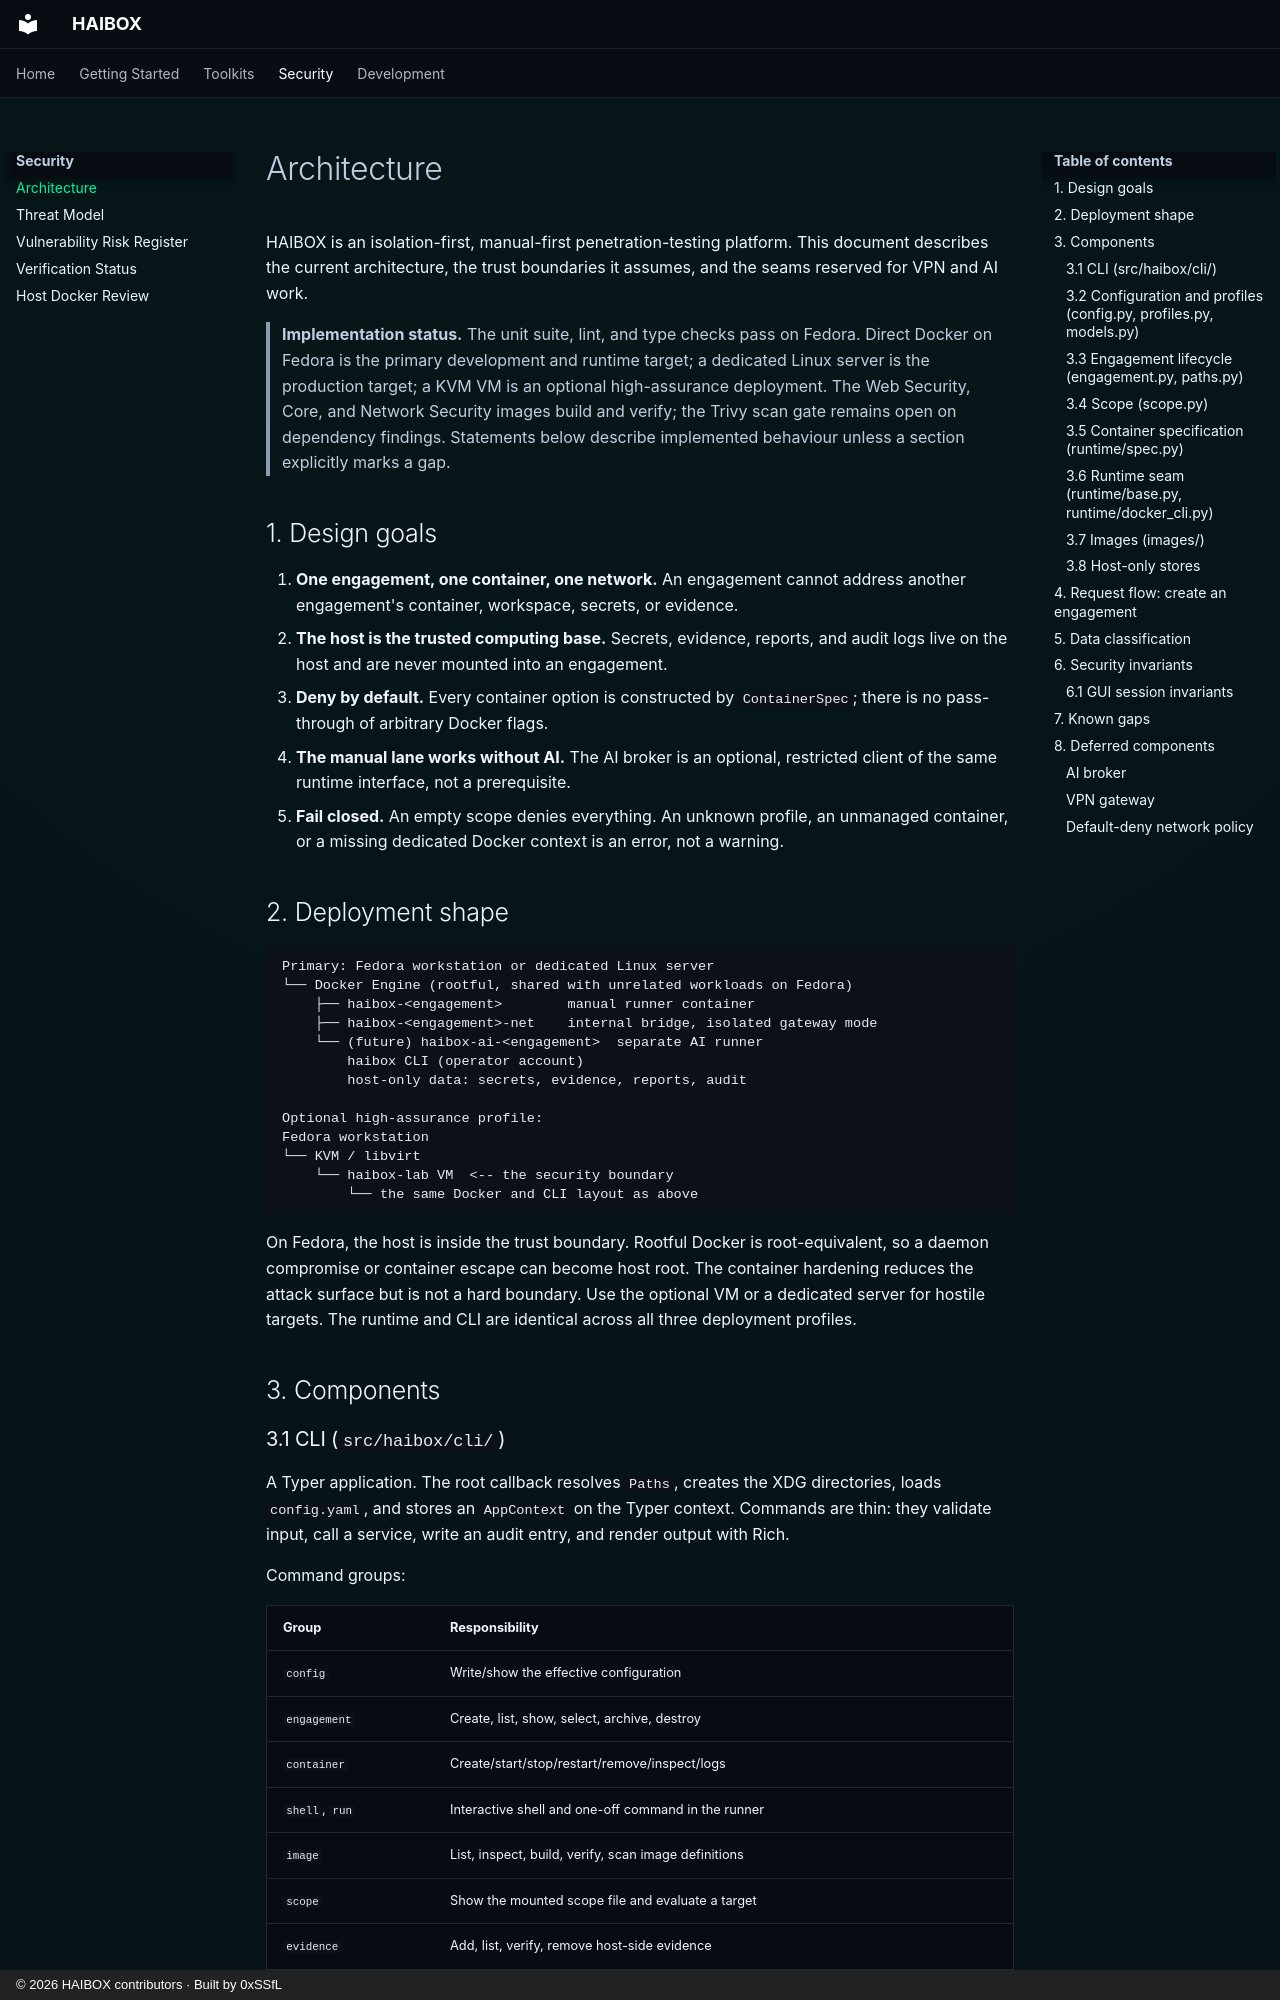

repository: 0xSSfL/haibox · page: architecture/index.html · generator: mkdocs · copyright: © 2026 HAIBOX contributors · Built by 0xSSfL

# Architecture

HAIBOX is an isolation-first, manual-first penetration-testing platform. This
document describes the current architecture, the trust boundaries it assumes,
and the seams reserved for VPN and AI work.

> **Implementation status.** The unit suite, lint, and type checks pass on
> Fedora. Direct Docker on Fedora is the primary development and runtime
> target; a dedicated Linux server is the production target; a KVM VM is an
> optional high-assurance deployment. The Web Security, Core, and Network
> Security images build and verify; the Trivy scan gate remains open on
> dependency findings. Statements below describe implemented behaviour unless a
> section explicitly marks a gap.

## 1. Design goals

1. **One engagement, one container, one network.** An engagement cannot address
   another engagement's container, workspace, secrets, or evidence.
2. **The host is the trusted computing base.** Secrets, evidence, reports, and
   audit logs live on the host and are never mounted into an engagement.
3. **Deny by default.** Every container option is constructed by
   `ContainerSpec`; there is no pass-through of arbitrary Docker flags.
4. **The manual lane works without AI.** The AI broker is an optional,
   restricted client of the same runtime interface, not a prerequisite.
5. **Fail closed.** An empty scope denies everything. An unknown profile, an
   unmanaged container, or a missing dedicated Docker context is an error, not
   a warning.

## 2. Deployment shape

```text
Primary: Fedora workstation or dedicated Linux server
└── Docker Engine (rootful, shared with unrelated workloads on Fedora)
    ├── haibox-<engagement>        manual runner container
    ├── haibox-<engagement>-net    internal bridge, isolated gateway mode
    └── (future) haibox-ai-<engagement>  separate AI runner
        haibox CLI (operator account)
        host-only data: secrets, evidence, reports, audit

Optional high-assurance profile:
Fedora workstation
└── KVM / libvirt
    └── haibox-lab VM  <-- the security boundary
        └── the same Docker and CLI layout as above
```

On Fedora, the host is inside the trust boundary. Rootful Docker is
root-equivalent, so a daemon compromise or container escape can become host
root. The container hardening reduces the attack surface but is not a hard
boundary. Use the optional VM or a dedicated server for hostile targets. The
runtime and CLI are identical across all three deployment profiles.

## 3. Components

### 3.1 CLI (`src/haibox/cli/`)

A Typer application. The root callback resolves `Paths`, creates the XDG
directories, loads `config.yaml`, and stores an `AppContext` on the Typer
context. Commands are thin: they validate input, call a service, write an audit
entry, and render output with Rich.

Command groups:

| Group | Responsibility |
|---|---|
| `config` | Write/show the effective configuration |
| `engagement` | Create, list, show, select, archive, destroy |
| `container` | Create/start/stop/restart/remove/inspect/logs |
| `shell`, `run` | Interactive shell and one-off command in the runner |
| `image` | List, inspect, build, verify, scan image definitions |
| `scope` | Show the mounted scope file and evaluate a target |
| `evidence` | Add, list, verify, remove host-side evidence |
| `secret` | Set, list, remove host-only secrets |
| `audit` | Verify and tail the hash chain |
| `vpn` | Store host-only profiles; start/stop a separate gateway |
| `doctor` | Check directories, profiles, endpoint policy, daemon |
